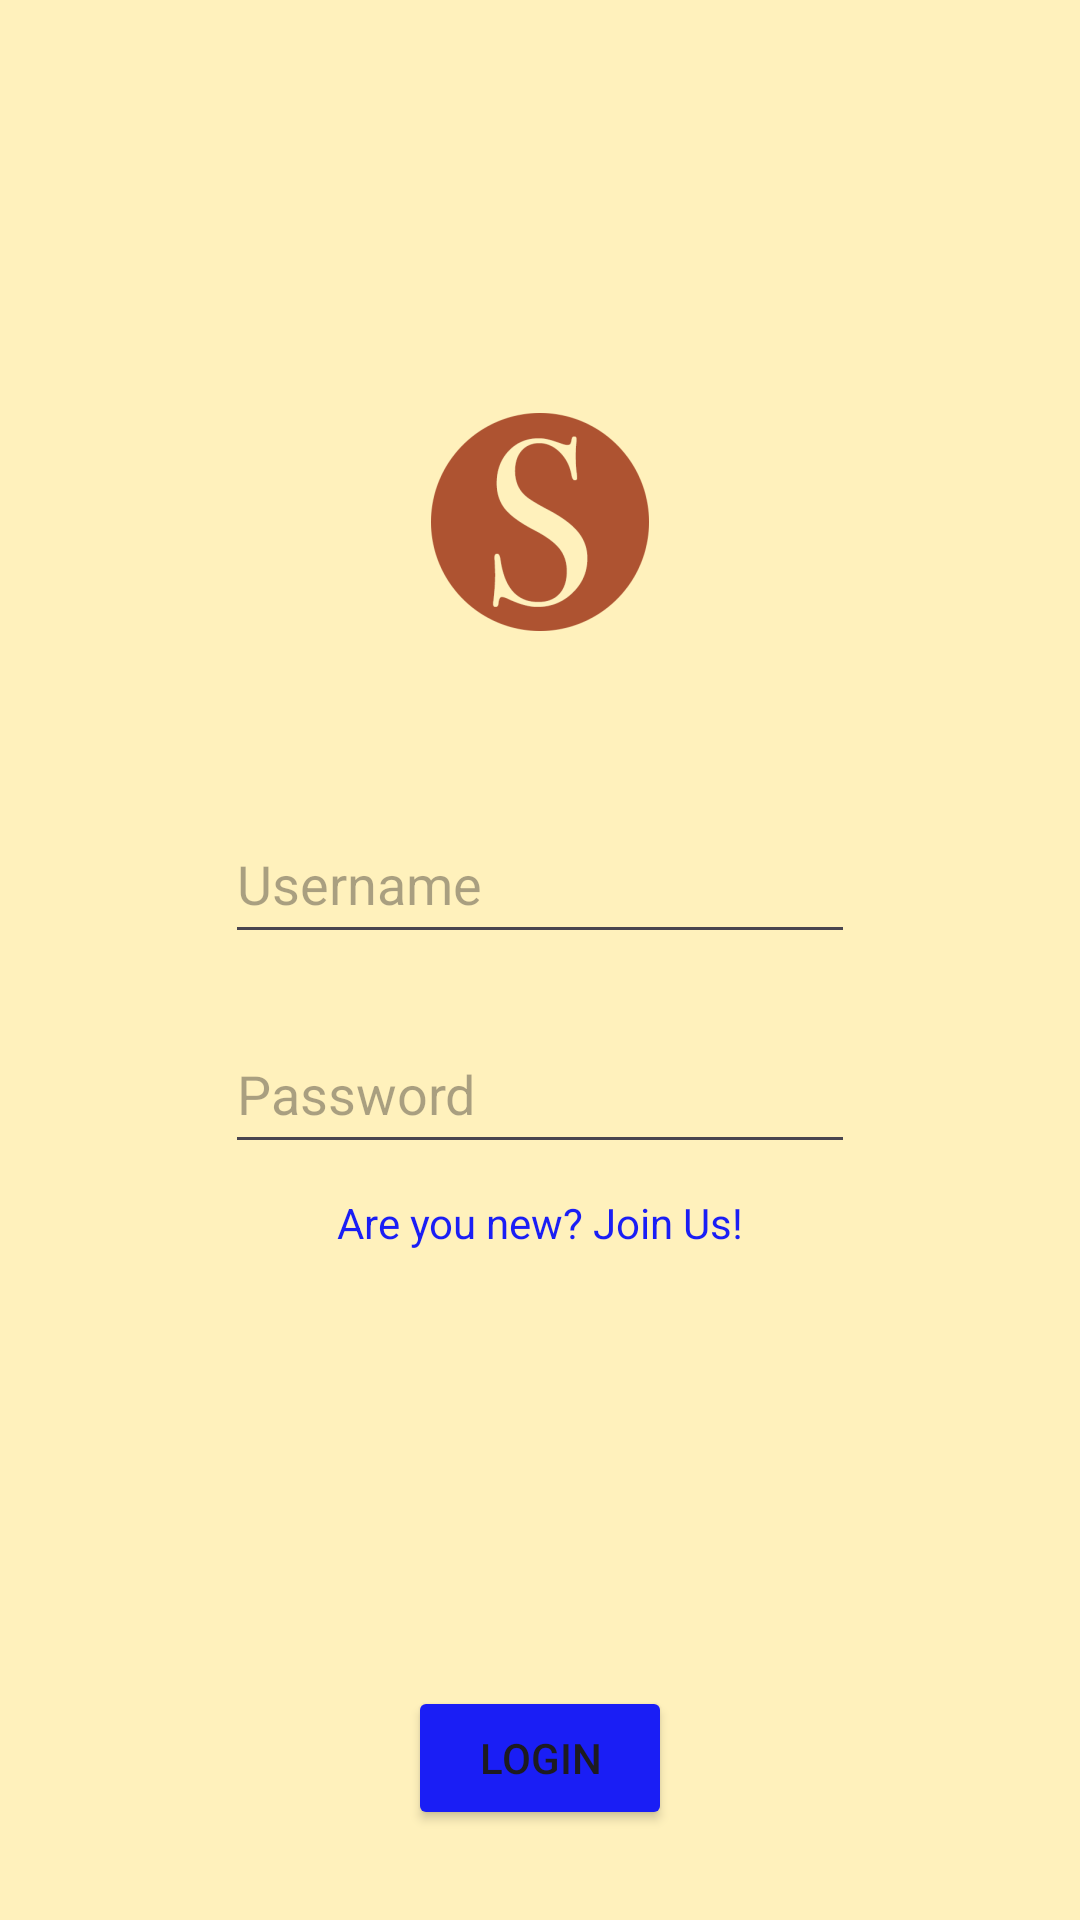

The Android layout XML behind this screen, and the referenced resources:
<!-- AndroidManifest.xml: application theme Theme.ProjetoSolar -->
<!-- res/layout/activity_login.xml -->
<?xml version="1.0" encoding="utf-8"?>
<androidx.constraintlayout.widget.ConstraintLayout xmlns:android="http://schemas.android.com/apk/res/android"
    xmlns:app="http://schemas.android.com/apk/res-auto"
    xmlns:tools="http://schemas.android.com/tools"
    android:id="@+id/login_entry_"
    android:layout_width="match_parent"
    android:layout_height="match_parent"
    android:background="@color/ligth_beige">

    <ImageView
        android:id="@+id/login_entry_logo"
        android:layout_width="wrap_content"
        android:layout_height="wrap_content"
        android:layout_marginTop="120dp"
        android:contentDescription="@string/login_entry_company_img_descript"
        app:layout_constraintEnd_toEndOf="parent"
        app:layout_constraintStart_toStartOf="parent"
        app:layout_constraintTop_toTopOf="parent"
        app:srcCompat="@mipmap/logo_foreground" />

    <EditText
        android:id="@+id/login_entry_username_input"
        android:layout_width="wrap_content"
        android:layout_height="50dp"
        android:layout_marginTop="40dp"
        android:ems="10"
        android:hint="@string/login_entry_username"
        android:inputType="textEmailAddress"
        app:layout_constraintEnd_toEndOf="@+id/login_entry_logo"
        app:layout_constraintStart_toStartOf="@+id/login_entry_logo"
        app:layout_constraintTop_toBottomOf="@+id/login_entry_logo" />

    <EditText
        android:id="@+id/login_entry_password_input"
        android:layout_width="0dp"
        android:layout_height="50dp"
        android:layout_marginTop="20dp"
        android:ems="10"
        android:hint="@string/login_entry_password"
        android:inputType="textPassword"
        app:layout_constraintEnd_toEndOf="@+id/login_entry_username_input"
        app:layout_constraintStart_toStartOf="@+id/login_entry_username_input"
        app:layout_constraintTop_toBottomOf="@+id/login_entry_username_input" />

    <Button
        android:id="@+id/login_entry_forgot_credentials"
        android:visibility="gone"
        android:layout_width="wrap_content"
        android:layout_height="wrap_content"
        android:layout_marginBottom="20dp"
        android:text="@string/login_entry_forgot_credentials_button"
        app:layout_constraintBottom_toBottomOf="parent"
        app:layout_constraintEnd_toEndOf="@+id/login_entry_login_button"
        app:layout_constraintStart_toStartOf="@+id/login_entry_login_button" />

    <Button
        android:id="@+id/login_entry_login_button"
        android:layout_width="wrap_content"
        android:layout_height="wrap_content"
        android:layout_marginBottom="30dp"
        android:backgroundTint="@color/blue_accent"
        android:text="@string/login_entry_logIn_button"
        app:layout_constraintBottom_toBottomOf="parent"
        app:layout_constraintEnd_toEndOf="@+id/login_entry_password_input"
        app:layout_constraintStart_toStartOf="@+id/login_entry_password_input" />

    <TextView
        android:id="@+id/login_entry_signup_bttn"
        android:layout_width="wrap_content"
        android:layout_height="wrap_content"
        android:layout_marginTop="10dp"
        android:text="@string/login_entry_logIn_signup_button"
        android:textColor="@color/blue_accent"
        app:layout_constraintEnd_toEndOf="@+id/login_entry_password_input"
        app:layout_constraintStart_toStartOf="@+id/login_entry_password_input"
        app:layout_constraintTop_toBottomOf="@+id/login_entry_password_input" />

</androidx.constraintlayout.widget.ConstraintLayout>
<!-- resources referenced by this layout -->
<resources>
  <color name="blue_accent">#1A1EF5</color>
  <color name="ligth_beige">#FFF1BC</color>
  <!-- mipmap logo_foreground: webp bitmap (mipmap-hdpi, 2580 bytes) -->
  <string name="login_entry_company_img_descript">logo</string>
  <string name="login_entry_forgot_credentials_button">Forgot Username or Password</string>
  <string name="login_entry_logIn_button">LogIn</string>
  <string name="login_entry_logIn_signup_button">Are you new? Join Us!</string>
  <string name="login_entry_password">Password</string>
  <string name="login_entry_username">Username</string>
  <style name="Theme.ProjetoSolar" parent="Base.Theme.ProjetoSolar" />
  <style name="Base.Theme.ProjetoSolar" parent="Theme.Material3.DayNight.NoActionBar">
          
          
      </style>
</resources>
